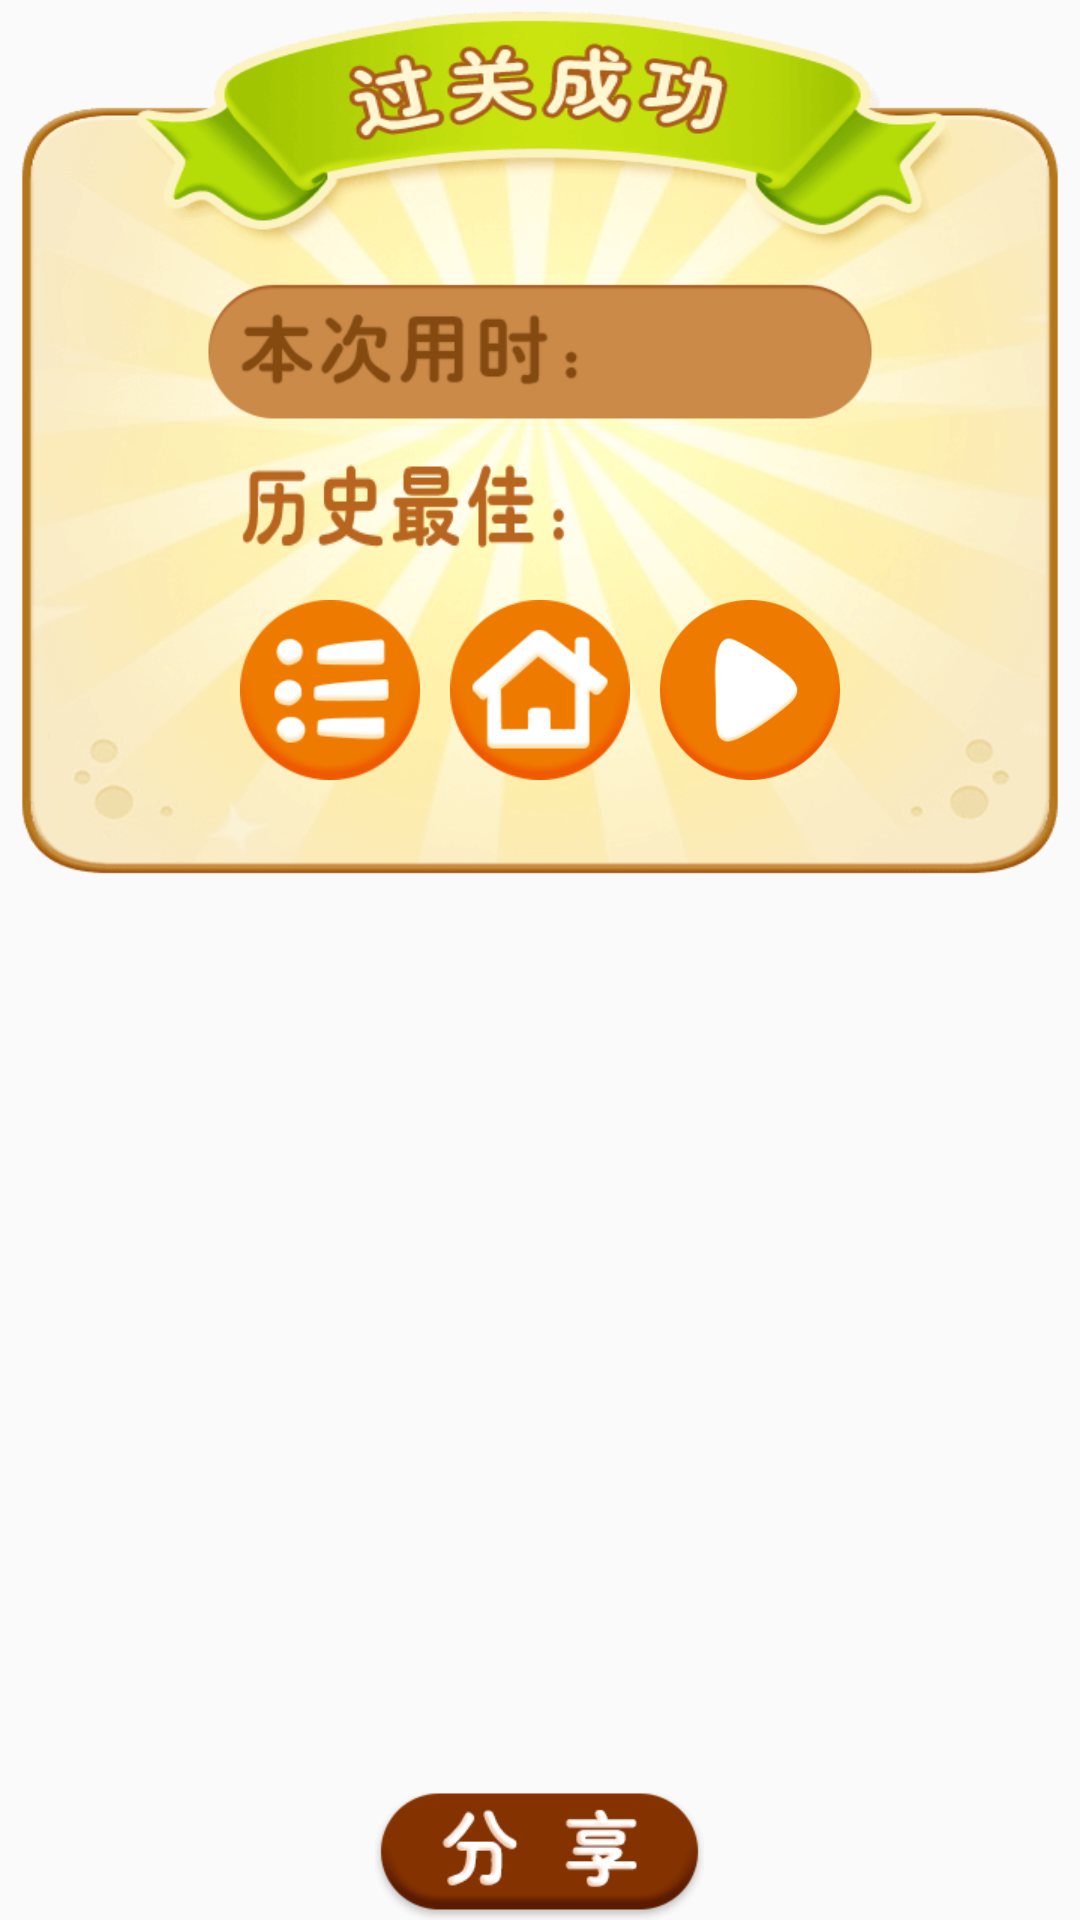

Android layout source for this screen:
<!-- AndroidManifest.xml: application theme AppTheme -->
<!-- res/layout/dialog_success.xml -->
<?xml version="1.0" encoding="utf-8"?>
<FrameLayout
    xmlns:android="http://schemas.android.com/apk/res/android"
    android:layout_width="match_parent"
    android:layout_height="wrap_content"
    xmlns:tools="http://schemas.android.com/tools">
    <ImageView
        android:layout_width="match_parent"
        android:layout_height="wrap_content"
        android:layout_marginBottom="50dp"
        android:background="@mipmap/success_bg"/>

    <TextView
        android:id="@+id/tv_curtime"
        android:layout_width="wrap_content"
        android:layout_height="wrap_content"
        android:layout_gravity="center_horizontal"
        android:layout_marginTop="90dp"
        tools:text="09:41"
        android:textStyle="bold"
        android:textColor="#fff"
        android:textSize="28sp"
        android:gravity="right|center_vertical"
       android:paddingBottom="8dp"
        android:paddingRight="15dp"
        android:background="@mipmap/curtmdecs"/>

    <TextView
        android:id="@+id/tv_histime"
        android:layout_width="wrap_content"
        android:layout_height="38dp"
        android:layout_gravity="center_horizontal"
        android:layout_marginTop="150dp"
        tools:text="09:41"
        android:textStyle="bold"
        android:textColor="@color/colorPrimaryDark"
        android:textSize="28sp"
        android:gravity="right|center_vertical"
        android:paddingBottom="8dp"
        android:paddingRight="15dp"
        android:background="@mipmap/histmdecs"/>

    <LinearLayout
        android:layout_width="match_parent"
        android:layout_height="wrap_content"
        android:layout_marginTop="200dp"
        android:gravity="center"
        android:layout_marginBottom="10dp"
        android:orientation="horizontal">
        <ImageView
            android:id="@+id/iv_select"
            android:layout_width="wrap_content"
            android:layout_height="wrap_content"
            android:src="@mipmap/selecthurdle"/>
        <ImageView
            android:id="@+id/iv_home"
            android:layout_width="wrap_content"
            android:layout_height="wrap_content"
            android:layout_marginLeft="10dp"
            android:layout_marginRight="10dp"
            android:src="@mipmap/home"/>
        <ImageView
            android:id="@+id/iv_continue"
            android:layout_width="60dp"
            android:layout_height="60dp"
            android:src="@mipmap/icon_continue"/>
    </LinearLayout>

    <ImageView
        android:id="@+id/iv_share"
        android:layout_width="wrap_content"
        android:layout_height="wrap_content"
        android:layout_gravity="center_horizontal|bottom"

        android:src="@mipmap/share"/>
</FrameLayout>
<!-- resources referenced by this layout -->
<resources>
  <color name="colorPrimaryDark">#FFB33A</color>
  <!-- mipmap curtmdecs: png bitmap (mipmap-xhdpi, 3315 bytes) -->
  <!-- mipmap histmdecs: png bitmap (mipmap-xhdpi, 4829 bytes) -->
  <!-- mipmap home: png bitmap (mipmap-xhdpi, 3012 bytes) -->
  <!-- mipmap icon_continue: png bitmap (mipmap-xhdpi, 3756 bytes) -->
  <!-- mipmap selecthurdle: png bitmap (mipmap-xhdpi, 3269 bytes) -->
  <!-- mipmap share: png bitmap (mipmap-xhdpi, 3932 bytes) -->
  <!-- mipmap success_bg: png bitmap (mipmap-xhdpi, 89097 bytes) -->
  <style name="AppTheme" parent="Theme.AppCompat.Light.DarkActionBar">
          
          <item name="colorPrimary">@color/colorPrimary</item>
          <item name="colorPrimaryDark">@color/colorPrimaryDark</item>
          <item name="colorAccent">@color/colorAccent</item>
      </style>
  <color name="colorPrimary">#FE8A19</color>
  <color name="colorAccent">#FF4081</color>
</resources>
